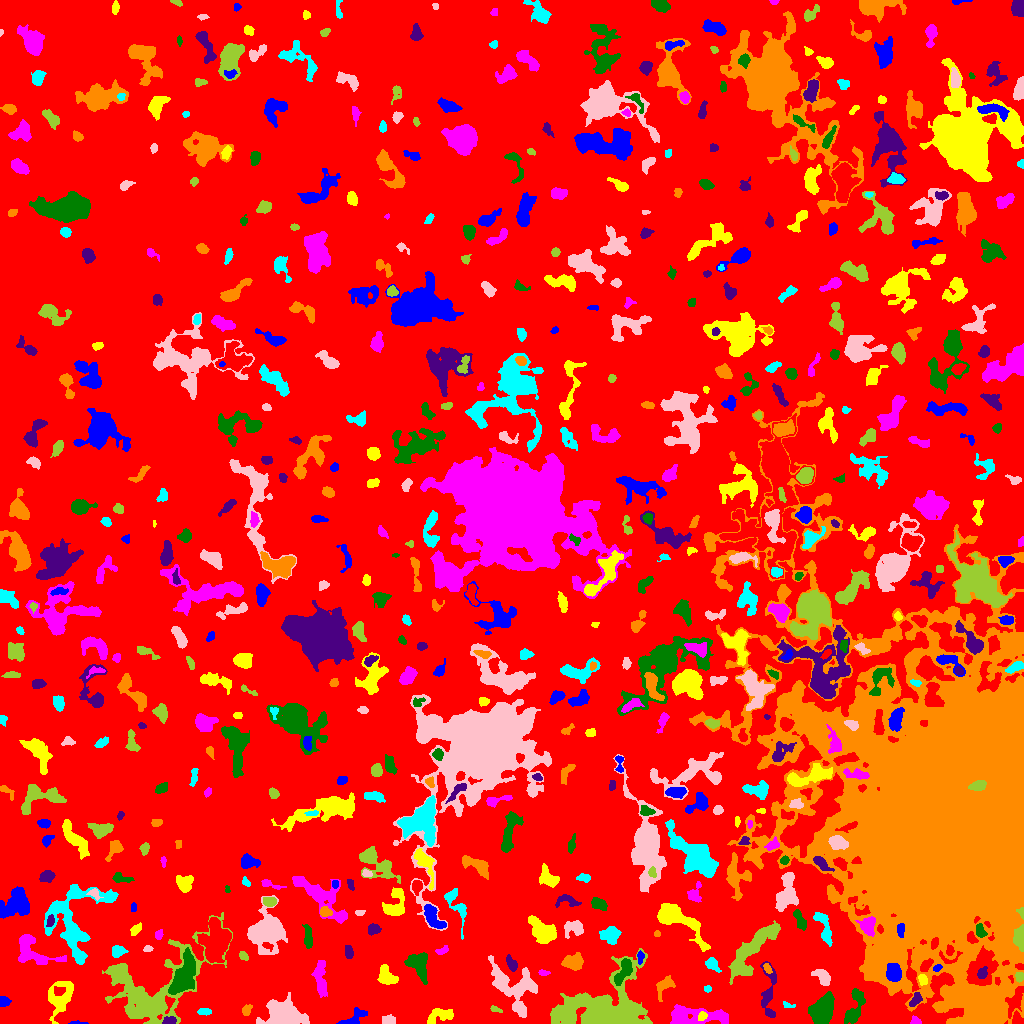

Values plotted in this chart, from the file beside it:
ID, X, Y, A, B, theta, total_flux, mu_max, mu_median, mu_mean, R_fwhm, R_e, R10, R90, x_start, x_end, y_start, y_end, area, greylevel
0, 502.4, 515, 303.7, 281.8, 0.9663, 1477449, 15.0, 2.0, 1.946, 31.75, 223.4, 84.15, 366.8, 0, 1023, 0, 1023, 759099, 1.946
1, 77.57, 0.6087, 4.949, 0.6837, -0.02021, 92.0, 3.0, 2.0, 1.84, 3.241, 2.326, 0.9772, 3.478, 68, 88, 0, 3, 50, 8.84
2, 439.9, 8.024, 7.594, 3.563, 0.2377, 464.0, 5.0, 2.0, 1.675, 4.37, 5.109, 2.034, 8.038, 427, 453, 0, 15, 277, 6.675
3, 915.6, 2.327, 2.557, 1.863, -0.4074, 300.0, 8.0, 4.0, 4.11, 3.568, 2.585, 0.9772, 4.068, 910, 921, 0, 8, 73, 10.11
4, 821.5, 12.11, 7.467, 4.999, 1.136, 3846, 15.0, 6.0, 6.475, 7.959, 7.356, 2.877, 11.83, 808, 834, 0, 32, 594, 11.47
5, 169.1, 2.721, 3.561, 1.924, 0.1236, 315.0, 6.0, 3.0, 3.182, 4.82, 3.29, 1.262, 4.886, 162, 176, 0, 7, 99, 11.18
6, 246, 13.0, 2.579, 2.022, 0.8764, 201.0, 5.0, 2.0, 2.116, 3.241, 2.646, 1.128, 4.478, 242, 252, 8, 19, 95, 8.116
7, 204.7, 12.11, 2.836, 1.641, -0.09616, 158.0, 4.0, 2.0, 1.736, 3.949, 2.646, 0.9772, 4.334, 197, 211, 8, 15, 91, 8.736
8, 386.8, 3.611, 3.687, 2.378, 0.05859, 90.0, 2.0, 1.0, 0.7692, 5.109, 3.385, 1.128, 4.787, 382, 395, 0, 9, 117, 5.769
9, 495.1, 13.96, 2.208, 1.068, -0.2951, 48.0, 4.0, 1.0, 0.7619, 1.693, 1.693, 0.5642, 3.038, 490, 502, 11, 18, 63, 6.762
10, 1018, 3.686, 3.088, 2.331, -0.92, 570.0, 12.0, 5.0, 4.872, 4.068, 3.141, 1.128, 4.918, 1012, 1023, 0, 13, 117, 11.87
11, 354.4, 5.3, 7.214, 3.127, 0.5695, 659.0, 8.0, 3.0, 2.995, 4.72, 4.549, 1.596, 7.225, 336, 367, 0, 16, 220, 6.995
12, 702.5, 7.492, 2.222, 1.747, 0.8182, 195.0, 7.0, 2.0, 2.532, 2.706, 2.459, 0.9772, 3.949, 698, 707, 3, 12, 77, 12.53
13, 691.9, 6.522, 16.22, 4.505, 0.0005675, 2982, 13.0, 3.0, 4.171, 6.155, 7.777, 2.821, 12.93, 670, 728, 0, 19, 715, 8.171
14, 854.3, 14.92, 10.56, 3.489, 1.22, 1201, 9.0, 3.0, 3.095, 5.202, 5.836, 2.185, 9.373, 844, 865, 0, 35, 388, 9.095
15, 915.8, 24.34, 3.694, 2.072, 1.015, 514.0, 8.0, 4.0, 4.016, 4.652, 3.385, 1.382, 5.382, 909, 922, 17, 31, 128, 11.02
16, 984.3, 14.23, 9.364, 8.513, 0.03658, 34180, 110.0, 11.0, 21.55, 7.674, 8.686, 3.241, 17.52, 949, 1011, 0, 44, 1586, 27.55
17, 787.8, 18.06, 3.273, 1.314, -0.2168, 90.0, 4.0, 1.0, 1.475, 2.985, 2.257, 0.7979, 3.613, 783, 795, 16, 22, 61, 6.475
18, 284.3, 8.235, 9.101, 5.898, -0.1401, 5056, 22.0, 5.0, 5.879, 6.794, 7.715, 2.821, 13.22, 256, 309, 0, 31, 860, 10.88
19, 604.3, 10.53, 19.67, 11.5, 0.04616, 26939, 52.0, 5.0, 9.676, 9.788, 11.7, 4.26, 22.99, 550, 652, 0, 75, 2784, 13.68
20, 354, 29.88, 2.783, 1.99, 1.548, 171.0, 4.0, 2.0, 2.25, 4.26, 2.764, 1.128, 4.26, 348, 358, 23, 35, 76, 6.25
21, 3.836, 21.68, 2.717, 2.051, 0.1789, 268.0, 6.0, 2.0, 2.602, 4.029, 2.932, 1.128, 4.618, 0, 11, 17, 27, 103, 7.602
22, 60.73, 25.56, 9.641, 5.676, 1.102, 1695, 8.0, 3.0, 3.043, 8.058, 7.225, 2.764, 11.51, 48, 73, 0, 42, 557, 7.043
23, 320.7, 45.22, 9.637, 2.35, -1.434, 842.0, 9.0, 2.0, 2.365, 4.068, 5.015, 1.784, 8.273, 311, 327, 26, 63, 356, 7.365
24, 184.5, 47.73, 10.28, 4.708, 1.21, 5340, 18.0, 7.0, 7.305, 9.407, 8.234, 3.141, 12.95, 168, 195, 29, 76, 731, 15.31
25, 768, 28.2, 14.81, 3.562, 1.569, 1061, 9.0, 2.0, 2.62, 4.72, 5.67, 2.111, 9.271, 760, 776, 6, 62, 405, 10.62
26, 664.1, 38.36, 5.827, 3.212, 0.8974, 242.0, 3.0, 1.0, 1.076, 4.442, 4.107, 1.596, 6.723, 656, 675, 22, 48, 225, 7.076
27, 707.5, 34.6, 1.91, 1.463, 0.0, 80.0, 3.0, 2.0, 1.6, 2.985, 2.185, 0.7979, 3.338, 704, 711, 31, 38, 50, 7.6
28, 822.4, 46.68, 5.098, 2.871, -0.7105, 901.0, 9.0, 4.0, 4.27, 5.67, 4.687, 1.871, 7.092, 811, 830, 38, 54, 211, 10.27
29, 1019, 46.97, 2.173, 1.691, 1.4, 213.0, 8.0, 2.0, 2.696, 2.877, 2.394, 0.7979, 3.949, 1015, 1023, 41, 51, 79, 12.7
30, 843.2, 47.4, 2.942, 2.316, 0.8072, 221.0, 5.0, 2.0, 2.085, 3.7, 3.192, 1.128, 4.754, 838, 850, 42, 53, 106, 8.085
31, 894, 50.24, 3.952, 3.322, -1.353, 4443, 40.0, 15.0, 17.15, 5.614, 4.583, 1.871, 7.421, 886, 901, 42, 60, 259, 44.15
32, 922.6, 43.69, 2.791, 2.053, -1.164, 305.0, 6.0, 3.0, 3.315, 4.334, 3.09, 1.262, 4.72, 918, 927, 38, 49, 92, 10.32
33, 543.4, 50.73, 2.834, 1.122, -0.07767, 80.0, 3.0, 1.0, 1.311, 2.706, 2.185, 0.7979, 3.568, 538, 550, 48, 54, 61, 6.311
34, 624.4, 53.96, 7.052, 2.734, 1.124, 957.0, 10.0, 3.0, 3.394, 4.983, 4.72, 1.784, 7.756, 614, 632, 38, 65, 282, 12.39
35, 982.3, 50.14, 2.844, 2.18, 1.088, 384.0, 10.0, 3.0, 3.589, 3.038, 3.038, 1.128, 4.918, 977, 987, 45, 57, 107, 8.589
36, 767.4, 55.27, 2.541, 1.46, -1.04, 212.0, 7.0, 3.0, 2.986, 3.09, 2.459, 0.9772, 3.868, 763, 772, 50, 60, 71, 14.99
37, 712.7, 58.96, 3.833, 2.376, -0.8786, 558.0, 8.0, 3.0, 3.72, 4.72, 3.656, 1.493, 5.863, 705, 721, 51, 66, 150, 8.72
38, 512.4, 36.43, 14.92, 9.046, -0.7758, 4374, 11.0, 4.0, 4.263, 8.704, 10.31, 3.785, 16.09, 488, 537, 6, 68, 1026, 7.263
39, 753.7, 75.08, 19.59, 5.125, 0.8699, 4736, 13.0, 4.0, 4.684, 7.203, 10.05, 3.568, 15.7, 728, 780, 39, 103, 1011, 9.684
40, 17.65, 51.76, 9.508, 3.468, -0.2752, 725.0, 7.0, 3.0, 3.139, 5.109, 4.687, 1.784, 7.485, 0, 30, 40, 60, 231, 8.139
41, 937, 55.29, 2.3, 1.544, 0.4411, 150.0, 5.0, 2.5, 2.586, 3.038, 2.394, 0.7979, 3.656, 933, 942, 52, 59, 58, 12.59
42, 386.4, 46.97, 5.075, 3.723, -0.8599, 968.0, 8.0, 3.0, 3.559, 6.433, 5.171, 2.034, 8.058, 377, 398, 39, 59, 272, 7.559
43, 31.15, 73.52, 12.15, 6.518, -0.5702, 2407, 13.0, 4.0, 4.115, 5.14, 7.378, 2.585, 12.02, 18, 66, 59, 89, 585, 8.115
44, 418.6, 59.1, 6.962, 4.692, -1.208, 1593, 9.0, 4.0, 3.775, 7.069, 6.507, 2.523, 10.03, 404, 427, 39, 71, 422, 7.775
45, 511.5, 59.73, 3.878, 2.073, -1.08, 486.0, 9.0, 3.0, 3.627, 3.656, 3.568, 1.262, 5.67, 506, 517, 52, 69, 134, 7.627
46, 572.3, 61.46, 4.748, 3.385, 0.1599, 1212, 10.0, 4.0, 4.283, 5.917, 4.886, 1.954, 8.078, 561, 583, 53, 71, 283, 8.283
47, 117.7, 72.05, 3.182, 2.567, 0.418, 676.0, 10.0, 4.5, 4.568, 4.853, 3.656, 1.493, 5.642, 112, 128, 66, 78, 148, 10.57
48, 147.7, 74.61, 2.056, 1.446, 0.02939, 83.0, 3.0, 1.0, 1.456, 2.985, 2.257, 0.7979, 3.478, 143, 153, 72, 78, 57, 6.456
49, 243.3, 67.39, 2.848, 1.898, -0.7654, 157.0, 4.0, 2.0, 2.066, 4.26, 2.877, 1.128, 4.334, 239, 248, 63, 72, 76, 6.066
50, 949.6, 72.89, 2.38, 1.747, 1.566, 227.0, 7.0, 3.0, 2.987, 3.141, 2.585, 0.9772, 3.989, 946, 954, 68, 79, 76, 13.99
51, 640.3, 66.7, 3.034, 1.595, 1.516, 189.0, 5.0, 2.0, 2.423, 3.192, 2.646, 0.9772, 4.26, 637, 644, 59, 73, 78, 9.423
52, 677.1, 104.4, 16.01, 4.999, -0.617, 3067, 12.0, 3.0, 3.877, 8.137, 7.756, 3.038, 13.18, 657, 710, 72, 120, 791, 8.877
53, 442.1, 72.86, 3.301, 1.658, 0.3971, 143.0, 4.0, 2.0, 1.682, 3.742, 2.877, 0.9772, 4.549, 435, 448, 69, 78, 85, 7.682
54, 307.9, 86.12, 5.832, 1.688, -1.513, 374.0, 6.0, 2.0, 2.078, 4.82, 3.827, 1.382, 5.89, 302, 312, 75, 99, 180, 7.078
55, 348.9, 71.38, 3.112, 1.944, -1.409, 367.0, 9.0, 3.0, 3.398, 3.09, 3.038, 1.128, 5.015, 345, 353, 65, 78, 108, 7.398
56, 948.3, 214.2, 63.96, 50.28, -1.348, 1711698, 163.0, 10.0, 24.84, 43.74, 51.65, 19.47, 103.8, 689, 1023, 0, 631, 68913, 27.84
57, 823.9, 96.77, 10.01, 2.708, -1.235, 838.0, 7.0, 3.0, 2.784, 5.614, 5.293, 2.111, 8.253, 813, 832, 77, 111, 301, 9.784
58, 268.9, 92.98, 7.891, 6.673, 1.039, 15981, 74.0, 7.0, 14.38, 6.58, 7.291, 2.764, 14.13, 247, 287, 69, 128, 1111, 17.38
59, 149.5, 32.56, 27.65, 18.62, 0.5649, 10473, 14.0, 3.0, 3.826, 12.15, 14.7, 5.499, 25.01, 102, 232, 0, 111, 2737, 7.826
... 584 more rows
